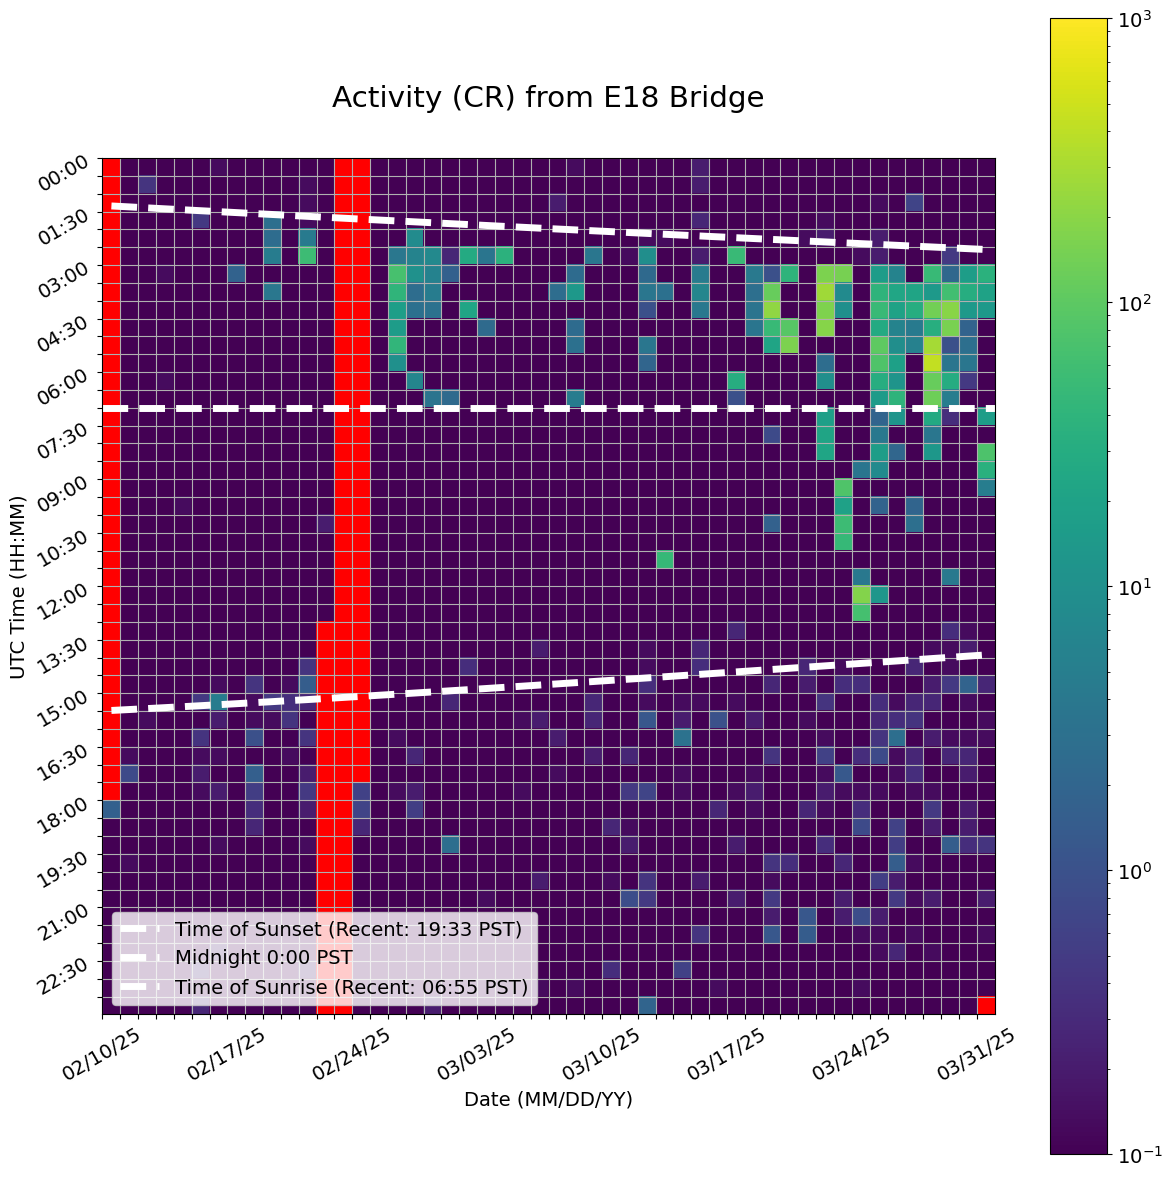

The file beside this chart, header and first rows:
Time (UTC), 02/10/25, 02/11/25, 02/12/25, 02/13/25, 02/14/25, 02/15/25, 02/16/25, 02/17/25, 02/18/25, 02/19/25, 02/20/25, 02/21/25, 02/22/25, 02/23/25, 02/24/25, 02/25/25, 02/26/25, 02/27/25, 02/28/25, 03/01/25, 03/02/25, 03/03/25, 03/04/25
00:00, , 0.0, 0.0, 0.06667, 0.0, 0.0, 0.1333, 0.06667, 0.0, 0.0, 0.0, 0.0, 0.0, , , 0.0, 0.0, 0.0, 0.0, 0.0, 0.0, 0.0, 0.0
00:30, , 0.0, 0.4, 0.06667, 0.0, 0.0, 0.0, 0.0, 0.0, 0.06667, 0.06667, 0.1333, 0.0, , , 0.0, 0.0, 0.0, 0.0, 0.0, 0.0, 0.0, 0.0
01:00, , 0.0, 0.06667, 0.0, 0.06667, 0.0, 0.0, 0.0, 0.06667, 0.0, 0.0, 0.1333, 0.0, , , 0.0, 0.0, 0.0, 0.0, 0.0, 0.0, 0.0, 0.0
01:30, , 0.0, 0.06667, 0.0, 0.0, 0.4667, 0.0, 0.0, 0.06667, 2.867, 0.0, 0.1333, 0.0, , , 0.06667, 0.0, 0.0, 0.0, 0.0, 0.0, 0.0, 0.0
02:00, , 0.0, 0.0, 0.0, 0.06667, 0.0, 0.0, 0.0, 0.0, 2.6, 0.0, 4.267, 0.0, , , 0.0, 0.0, 8.467, 0.0, 0.0, 0.0, 0.0, 0.0
02:30, , 0.0, 0.0, 0.0, 0.0, 0.0, 0.0, 0.0, 0.0, 4.8, 0.0, 55.07, 0.0, , , 0.0, 3.8, 6.067, 7.733, 0.2667, 27.87, 3.6, 36.73
03:00, , 0.0, 0.06667, 0.1333, 0.06667, 0.0, 0.0, 1.8, 0.0, 0.06667, 0.0, 0.0, 0.0, , , 0.0, 68.2, 10.4, 6.0, 1.667, 0.0, 0.0, 0.0
03:30, , 0.0, 0.0, 0.0, 0.0, 0.0, 0.0, 0.0, 0.0, 3.867, 0.0, 0.06667, 0.0, , , 0.0, 41.87, 2.733, 4.8, 0.0, 0.0, 0.0, 0.0
04:00, , 0.0, 0.0, 0.0, 0.0, 0.06667, 0.0, 0.0, 0.0, 0.0, 0.0, 0.0, 0.0, , , 0.0, 17.2, 3.0, 3.133, 0.0, 22.33, 0.0, 0.0
04:30, , 0.0, 0.0, 0.0, 0.0, 0.0, 0.0, 0.0, 0.06667, 0.0, 0.0, 0.0, 0.0, , , 0.0, 16.07, 0.0, 0.0, 0.0, 0.0, 2.4, 0.0
05:00, , 0.0, 0.06667, 0.0, 0.0, 0.0, 0.0, 0.0, 0.0, 0.0, 0.0, 0.0, 0.0, , , 0.0, 43.6, 0.0, 0.0, 0.0, 0.0, 0.0, 0.0
05:30, , 0.0, 0.0, 0.0, 0.0, 0.0, 0.0, 0.0, 0.0, 0.0, 0.0, 0.0, 0.06667, , , 0.0, 10.27, 0.0, 0.0, 0.0, 0.0, 0.0, 0.0
06:00, , 0.0, 0.0, 0.1333, 0.0, 0.0, 0.06667, 0.06667, 0.0, 0.0, 0.06667, 0.0, 0.0, , , 0.0, 0.0, 6.667, 0.0, 0.0, 0.0, 0.0, 0.0
06:30, , 0.06667, 0.0, 0.0, 0.0, 0.0, 0.0, 0.0, 0.0, 0.0, 0.0, 0.0, 0.0, , , 0.0, 0.0, 0.0, 3.467, 2.4, 0.0, 0.0, 0.0
07:00, , 0.0, 0.0, 0.0, 0.06667, 0.0, 0.0, 0.0, 0.0, 0.0, 0.0, 0.0, 0.0, , , 0.0, 0.0, 0.0, 0.0, 0.0, 0.0, 0.0, 0.0
07:30, , 0.0, 0.0, 0.0, 0.0, 0.06667, 0.06667, 0.0, 0.0, 0.0, 0.0, 0.0, 0.0, , , 0.0, 0.0, 0.0, 0.0, 0.0, 0.0, 0.0, 0.0
08:00, , 0.0, 0.0, 0.06667, 0.0, 0.0, 0.0, 0.0, 0.0, 0.0, 0.0, 0.0, 0.0, , , 0.0, 0.0, 0.0, 0.0, 0.0, 0.0, 0.0, 0.0
08:30, , 0.0, 0.0, 0.0, 0.0, 0.0, 0.0, 0.0, 0.0, 0.0, 0.0, 0.06667, 0.0, , , 0.0, 0.0, 0.0, 0.0, 0.0, 0.0, 0.0, 0.0
09:00, , 0.0, 0.0, 0.0, 0.0, 0.0, 0.0, 0.0, 0.0, 0.0, 0.0, 0.0, 0.0, , , 0.0, 0.0, 0.0, 0.0, 0.0, 0.0, 0.0, 0.0
09:30, , 0.0, 0.0, 0.0, 0.1333, 0.0, 0.0, 0.0, 0.06667, 0.0, 0.0, 0.0, 0.0, , , 0.0, 0.0, 0.0, 0.0, 0.0, 0.0, 0.0, 0.0
10:00, , 0.0, 0.0, 0.0, 0.0, 0.0, 0.0, 0.06667, 0.0, 0.0, 0.0, 0.06667, 0.2, , , 0.06667, 0.0, 0.0, 0.0, 0.0, 0.0, 0.0, 0.0
10:30, , 0.0, 0.0, 0.0, 0.0, 0.0, 0.0, 0.0, 0.0, 0.0, 0.0, 0.0, 0.0, , , 0.0, 0.0, 0.0, 0.0, 0.0, 0.0, 0.0, 0.0
11:00, , 0.0, 0.0, 0.0, 0.0, 0.06667, 0.0, 0.06667, 0.0, 0.0, 0.0, 0.06667, 0.0, , , 0.0, 0.0, 0.0, 0.0, 0.0, 0.0, 0.0, 0.0
11:30, , 0.0, 0.0, 0.0, 0.0, 0.0, 0.0, 0.0, 0.0, 0.0, 0.06667, 0.0, 0.0, , , 0.0, 0.0, 0.0, 0.0, 0.0, 0.0, 0.0, 0.0
12:00, , 0.0, 0.0, 0.0, 0.0, 0.0, 0.0, 0.0, 0.06667, 0.0, 0.0, 0.0, 0.0, , , 0.0, 0.0, 0.06667, 0.0, 0.0, 0.0, 0.0, 0.0
12:30, , 0.0, 0.0, 0.06667, 0.0, 0.0, 0.0, 0.0, 0.0, 0.0, 0.0, 0.0, 0.0, , , 0.0, 0.0, 0.0, 0.0, 0.0, 0.0, 0.0, 0.0
13:00, , 0.0, 0.0, 0.0, 0.0, 0.0, 0.0, 0.0, 0.06667, 0.0, 0.0, 0.0, , , , 0.0, 0.0, 0.0, 0.0, 0.0, 0.0, 0.0, 0.0
13:30, , 0.0, 0.0, 0.0, 0.06667, 0.0, 0.06667, 0.0, 0.0, 0.06667, 0.0, 0.0, , , , 0.0, 0.0, 0.0, 0.0, 0.0, 0.0, 0.0, 0.06667
14:00, , 0.0, 0.06667, 0.0, 0.0, 0.06667, 0.0, 0.0, 0.0, 0.0, 0.0, 0.4, , , , 0.0, 0.0, 0.0, 0.0, 0.0, 0.3333, 0.0, 0.0
14:30, , 0.0, 0.06667, 0.06667, 0.0, 0.06667, 0.1333, 0.0, 0.4, 0.0, 0.1333, 1.533, , , , 0.06667, 0.0, 0.0, 0.0, 0.0, 0.0, 0.0, 0.0
15:00, , 0.0, 0.06667, 0.06667, 0.0, 0.4667, 4.8, 0.0, 0.1333, 0.4667, 0.3333, 0.2667, , , , 0.0, 0.06667, 0.0, 0.0, 0.2667, 0.06667, 0.0, 0.0
15:30, , 0.0, 0.1333, 0.0, 0.0, 0.06667, 0.2, 0.0, 0.1333, 0.1333, 0.4, 0.0, , , , 0.0, 0.0, 0.0, 0.0, 0.0, 0.06667, 0.0, 0.06667
16:00, , 0.0, 0.06667, 0.0, 0.0, 0.4, 0.06667, 0.06667, 0.9333, 0.0, 0.06667, 0.4, , , , 0.0, 0.1333, 0.06667, 0.06667, 0.0, 0.06667, 0.0, 0.0
16:30, , 0.1333, 0.0, 0.06667, 0.0, 0.1333, 0.1333, 0.0, 0.0, 0.0, 0.1333, 0.0, , , , 0.0, 0.06667, 0.2667, 0.06667, 0.0, 0.0, 0.0, 0.06667
17:00, , 0.8, 0.0, 0.0, 0.0, 0.2, 0.0, 0.0, 1.6, 0.0, 0.0, 0.2, , , , 0.0, 0.0, 0.0, 0.0, 0.0, 0.0, 0.0, 0.0
17:30, , 0.0, 0.06667, 0.06667, 0.0, 0.1333, 0.2, 0.0, 0.5333, 0.0, 0.0, 0.4667, , , 0.6, 0.0, 0.1333, 0.2, 0.0, 0.0, 0.0, 0.0, 0.0
18:00, 1.7, 0.0, 0.0, 0.0, 0.0, 0.0, 0.0, 0.0, 0.3333, 0.0, 0.0, 0.2, , , 0.6667, 0.0, 0.0, 0.5333, 0.0, 0.0, 0.0, 0.06667, 0.0
18:30, 0.0, 0.06667, 0.0, 0.0, 0.0, 0.0, 0.0, 0.0, 0.2667, 0.0, 0.0, 0.0, , , 0.2667, 0.0, 0.0, 0.06667, 0.0, 0.06667, 0.0, 0.0, 0.06667
19:00, 0.06667, 0.0, 0.0, 0.0, 0.0, 0.0, 0.1333, 0.0, 0.0, 0.0, 0.0, 0.1333, , , 0.0, 0.0, 0.0, 0.0, 0.0, 2.8, 0.0, 0.0, 0.06667
19:30, 0.06667, 0.1333, 0.06667, 0.06667, 0.0, 0.0, 0.0, 0.0, 0.0, 0.0, 0.0, 0.0, , , 0.0, 0.0, 0.0, 0.0, 0.06667, 0.0, 0.0, 0.0, 0.0
20:00, 0.0, 0.0, 0.0, 0.0, 0.06667, 0.0, 0.0, 0.0, 0.06667, 0.06667, 0.0, 0.0, , , 0.0, 0.0, 0.0, 0.0, 0.0, 0.0, 0.0, 0.0, 0.06667
20:30, 0.0, 0.0, 0.0, 0.0, 0.0, 0.06667, 0.0, 0.0, 0.06667, 0.0, 0.0, 0.06667, , , 0.0, 0.0, 0.0, 0.0, 0.0, 0.0, 0.0, 0.1333, 0.0
21:00, 0.0, 0.0, 0.0, 0.0, 0.0, 0.0, 0.0, 0.06667, 0.06667, 0.0, 0.0, 0.06667, , , 0.0, 0.0, 0.0, 0.0, 0.0, 0.0, 0.0, 0.0, 0.06667
21:30, 0.06667, 0.0, 0.0, 0.0, 0.0, 0.0, 0.0, 0.0, 0.0, 0.06667, 0.0, 0.0, , , 0.0, 0.0, 0.0, 0.0, 0.06667, 0.06667, 0.0, 0.0, 0.06667
22:00, 0.0, 0.0, 0.0, 0.06667, 0.0, 0.0, 0.2, 0.0, 0.0, 0.0, 0.0, 0.0, , , 0.0, 0.0, 0.0, 0.06667, 0.0, 0.0, 0.0, 0.0, 0.0
22:30, 0.06667, 0.06667, 0.0, 0.0, 0.0, 0.2667, 0.0, 0.06667, 0.06667, 0.0, 0.0, 0.2, , , 0.0, 0.0, 0.06667, 0.0, 0.0, 0.0, 0.0, 0.0, 0.0
23:00, 0.0, 0.06667, 0.0, 0.06667, 0.06667, 0.0, 0.0, 0.0, 0.0, 0.06667, 0.06667, 0.0, , , 0.0, 0.0, 0.0, 0.0, 0.0, 0.06667, 0.06667, 0.0, 0.0
23:30, 0.0, 0.0, 0.0, 0.0, 0.0, 0.2667, 0.0, 0.0, 0.0, 0.0, 0.0, 0.0, , , 0.0, 0.0, 0.0, 0.0, 0.2, 0.0, 0.0, 0.0, 0.06667
